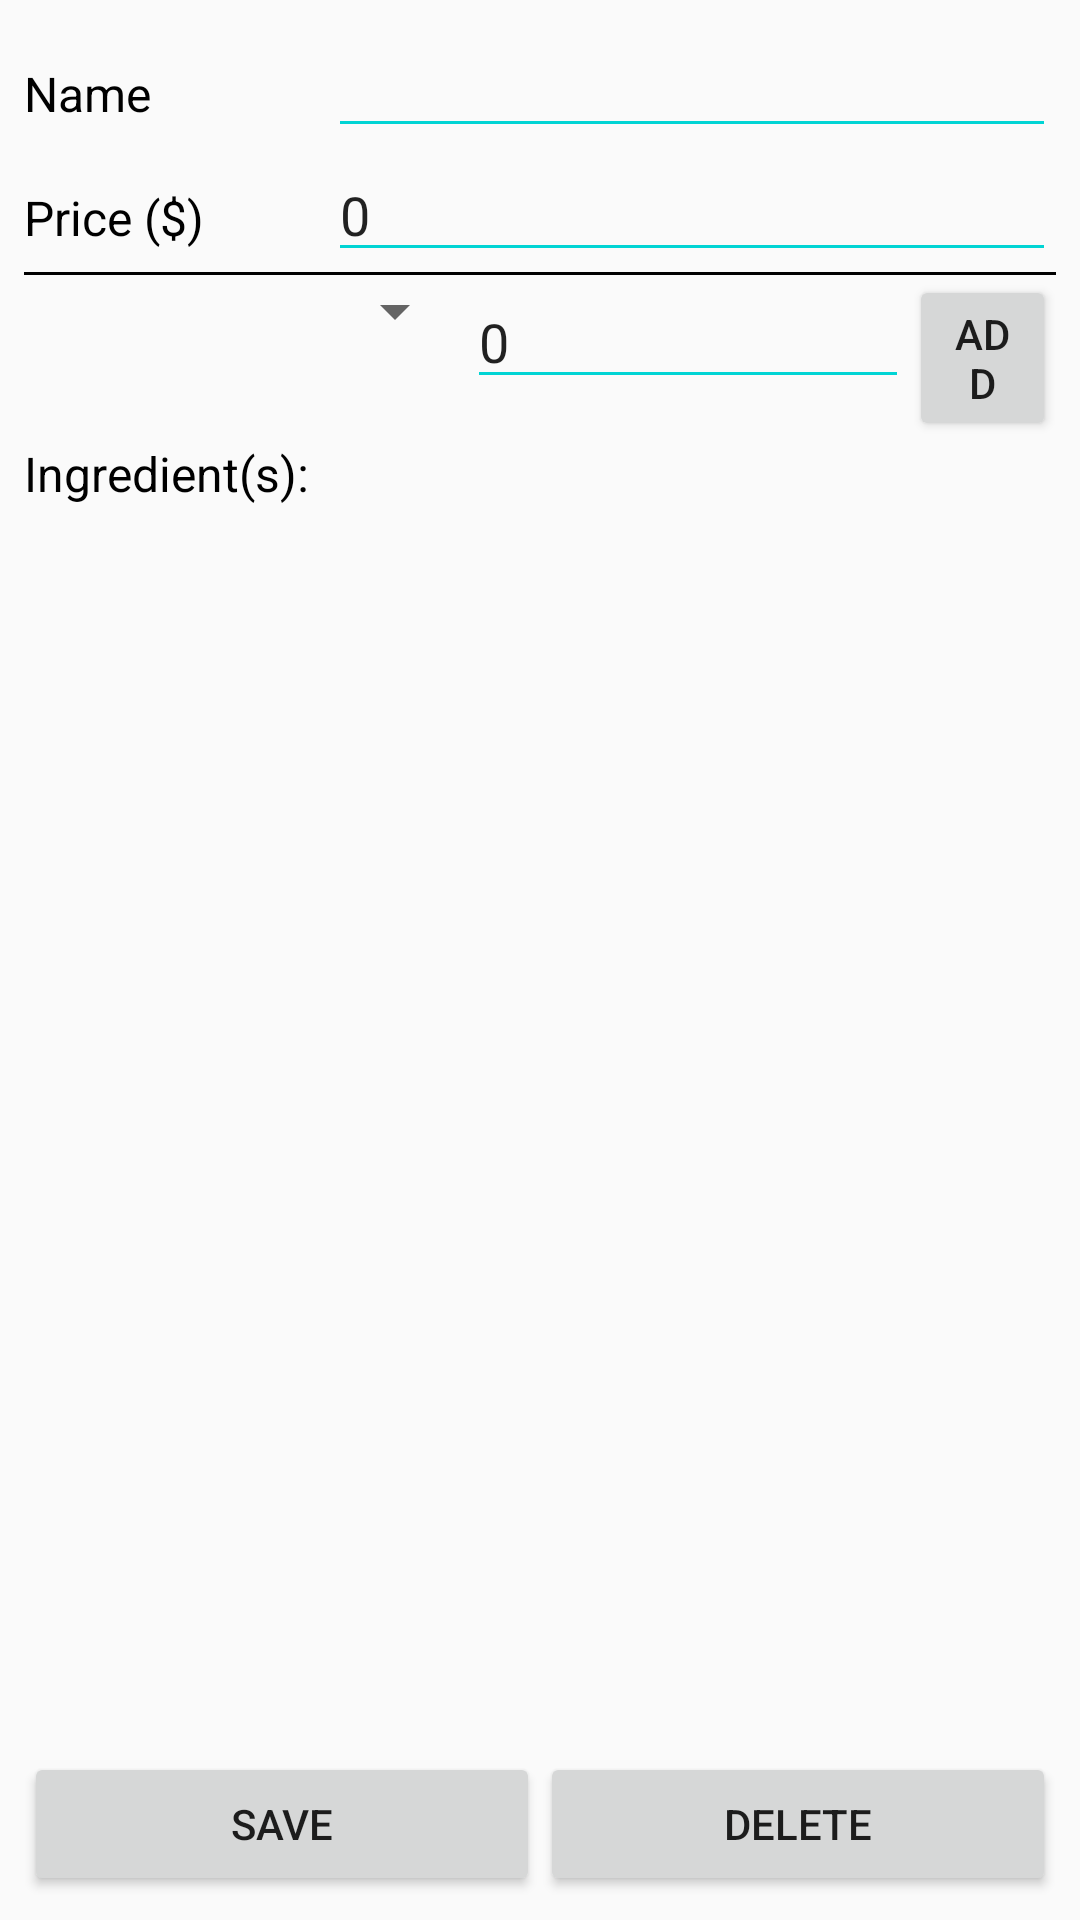

Reconstruct the res/layout file that produces this screen, plus the resources it refers to.
<!-- AndroidManifest.xml: application theme AppTheme -->
<!-- res/layout/activity_add_menu_item.xml -->
<?xml version="1.0" encoding="utf-8"?>
<androidx.constraintlayout.widget.ConstraintLayout
    xmlns:android="http://schemas.android.com/apk/res/android"
    android:layout_width="match_parent"
    android:layout_height="match_parent"
    xmlns:app="http://schemas.android.com/apk/res-auto"
    android:padding="@dimen/general_padding">

    <LinearLayout
        android:layout_width="match_parent"
        android:layout_height="match_parent"
        android:orientation="vertical">

        
        <LinearLayout
            android:id="@+id/item_lay"
            android:layout_width="match_parent"
            android:layout_height="wrap_content"
            android:orientation="horizontal">
            <TextView
                android:layout_width="match_parent"
                android:layout_height="wrap_content"
                android:layout_weight="2.4"
                android:text="@string/name"
                android:textColor="@color/black"
                android:textSize="@dimen/reg_text"/>

            <EditText
                android:id="@+id/itemText"
                android:layout_width="match_parent"
                android:layout_height="wrap_content"
                android:layout_weight="1"
                android:text=" "
                android:backgroundTint="@color/colorAccent"/>
        </LinearLayout>

        
        <LinearLayout
            android:id="@+id/price_lay"
            android:layout_width="match_parent"
            android:layout_height="wrap_content"
            android:orientation="horizontal">
            <TextView
                android:layout_width="match_parent"
                android:layout_height="wrap_content"
                android:layout_weight="2.4"
                android:text="@string/price"
                android:textColor="@color/black"
                android:textSize="@dimen/reg_text"
                android:hint="Enter Double Value"/>

            <EditText
                android:id="@+id/priceText"
                android:layout_width="match_parent"
                android:layout_height="wrap_content"
                android:layout_weight="1"
                android:text="0"
                android:inputType="numberDecimal"
                android:backgroundTint="@color/colorAccent"/>
        </LinearLayout>

        
        <TextView
            android:id="@+id/divider"
            android:layout_width="match_parent"
            android:layout_height="1dp"
            android:background="@color/black"/>

        
        <LinearLayout
            android:id="@+id/ings_lay"
            android:layout_width="match_parent"
            android:layout_height="wrap_content"
            android:orientation="horizontal">

            <Spinner
                android:id="@+id/spinnerIng"
                android:layout_weight="1"
                android:layout_width="match_parent"
                android:layout_height="wrap_content"
                android:entries="@string/add"/>

            <EditText
                android:id="@+id/qtyText"
                android:layout_weight="1"
                android:layout_width="match_parent"
                android:layout_height="wrap_content"
                android:hint="@string/enter_qty"
                android:inputType="numberDecimal"
                android:text="0"
                android:backgroundTint="@color/colorAccent"/>

            <Button
                android:id="@+id/addButton"
                android:layout_weight="1.5"
                android:layout_width="match_parent"
                android:layout_height="wrap_content"
                android:layout_gravity="center_vertical"
                android:text="@string/add"
                app:layout_constraintTop_toBottomOf="@id/ingHeader"/>
        </LinearLayout>


        
        <TextView
            android:id="@+id/ingHeader"
            android:layout_width="match_parent"
            android:layout_height="wrap_content"
            android:text="@string/ing"
            android:textColor="@color/black"
            android:textSize="@dimen/reg_text"
            android:gravity="start"/>

        
        <ListView
            android:id="@+id/ingListView"
            android:layout_width="match_parent"
            android:layout_height="wrap_content"
            android:layout_weight="1"/>

        
        <LinearLayout
            android:id="@+id/button_lay"
            android:layout_width="match_parent"
            android:layout_height="wrap_content"
            android:orientation="horizontal">

            
            <Button
                android:id="@+id/saveButton"
                android:layout_width="match_parent"
                android:layout_height="wrap_content"
                android:layout_weight="1"
                android:text="@string/save" />


            
            <Button
                android:id="@+id/deleteButton"
                android:layout_width="match_parent"
                android:layout_height="wrap_content"
                android:layout_weight="1"
                android:text="@string/delete"/>

        </LinearLayout>

















    </LinearLayout>




</androidx.constraintlayout.widget.ConstraintLayout>
<!-- resources referenced by this layout -->
<resources>
  <color name="black">#000000</color>
  <color name="colorAccent">#00D4D4</color>
  <dimen name="general_padding">8dp</dimen>
  <dimen name="reg_text">16sp</dimen>
  <string name="add">Add</string>
  <string name="delete">Delete</string>
  <string name="enter_qty">Enter Quantity</string>
  <string name="ing">Ingredient(s): </string>
  <string name="name">Name</string>
  <string name="price">Price ($)</string>
  <string name="save">Save</string>
  <style name="AppTheme" parent="Theme.AppCompat.Light.DarkActionBar">
          
          <item name="colorPrimary">@color/colorPrimary</item>
          <item name="colorPrimaryDark">@color/colorPrimaryDark</item>
          <item name="colorAccent">@color/colorAccent</item>
      </style>
  <color name="colorPrimary">#216EF3</color>
  <color name="colorPrimaryDark">#0027B3</color>
</resources>
